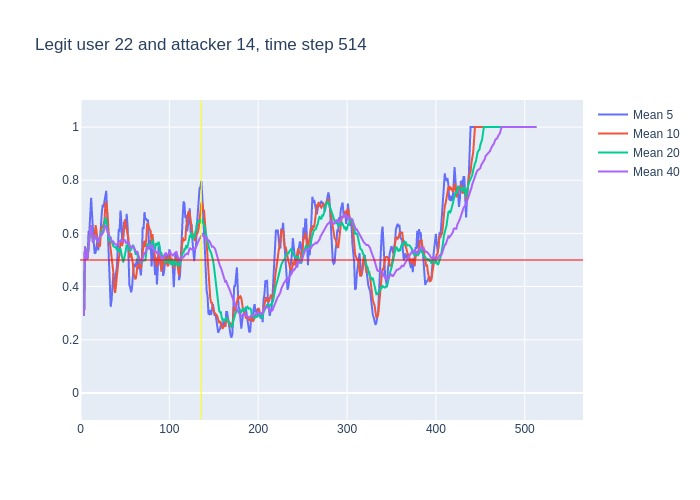

Values plotted in this chart, from the file beside it:
, time, confidence, avg_5_conf, avg_10_conf, avg_20_conf, avg_40_conf, real_user, predicted, user_count
0, 3, 0.29, , , , , 22, 22, 16
1, 4, 0.81, 0.29, 0.29, 0.29, 0.29, 22, 22, 16
2, 5, 0.5, 0.55, 0.55, 0.55, 0.55, 22, 22, 16
3, 6, 0.41, 0.5333, 0.5333, 0.5333, 0.5333, 22, 22, 16
4, 7, 0.53, 0.5025, 0.5025, 0.5025, 0.5025, 22, 22, 16
5, 8, 0.78, 0.508, 0.508, 0.508, 0.508, 22, 22, 16
6, 9, 0.83, 0.606, 0.5533, 0.5533, 0.5533, 22, 22, 16
7, 10, 0.78, 0.61, 0.5929, 0.5929, 0.5929, 22, 22, 16
8, 11, 0.75, 0.666, 0.6162, 0.6162, 0.6162, 22, 22, 16
9, 12, 0.22, 0.734, 0.6311, 0.6311, 0.6311, 22, 22, 16
10, 13, 0.32, 0.672, 0.59, 0.59, 0.59, 22, 10, 16
11, 14, 0.74, 0.58, 0.593, 0.5655, 0.5655, 22, 22, 16
12, 15, 0.59, 0.562, 0.586, 0.58, 0.58, 22, 22, 16
13, 16, 0.77, 0.524, 0.595, 0.5808, 0.5808, 22, 22, 16
14, 17, 0.33, 0.528, 0.631, 0.5943, 0.5943, 22, 22, 16
15, 18, 0.45, 0.55, 0.611, 0.5767, 0.5767, 22, 22, 16
16, 19, 0.54, 0.576, 0.578, 0.5687, 0.5687, 22, 22, 16
17, 20, 0.83, 0.536, 0.549, 0.5671, 0.5671, 22, 22, 16
18, 21, 0.75, 0.584, 0.554, 0.5817, 0.5817, 22, 22, 16
19, 22, 0.75, 0.58, 0.554, 0.5905, 0.5905, 22, 22, 16
20, 23, 0.52, 0.664, 0.607, 0.5985, 0.5985, 22, 22, 16
21, 24, 0.69, 0.678, 0.627, 0.61, 0.5948, 22, 22, 16
22, 25, 0.78, 0.708, 0.622, 0.604, 0.5991, 22, 22, 16
23, 26, 0.87, 0.698, 0.641, 0.618, 0.607, 22, 22, 16
24, 27, 0.89, 0.722, 0.651, 0.641, 0.6179, 22, 22, 16
25, 28, 0.57, 0.75, 0.707, 0.659, 0.6288, 22, 22, 16
26, 29, 0.26, 0.76, 0.719, 0.6485, 0.6265, 22, 22, 16
27, 30, 0.24, 0.674, 0.691, 0.62, 0.613, 22, 24, 16
28, 31, 0.32, 0.566, 0.632, 0.593, 0.5996, 22, 23, 16
29, 32, 0.54, 0.456, 0.589, 0.5715, 0.59, 22, 22, 16
30, 33, 0.26, 0.386, 0.568, 0.5875, 0.5883, 22, 20, 16
31, 34, 0.39, 0.324, 0.542, 0.5845, 0.5777, 22, 22, 16
32, 35, 0.51, 0.35, 0.512, 0.567, 0.5719, 22, 22, 16
33, 36, 0.55, 0.404, 0.485, 0.563, 0.57, 22, 22, 16
34, 37, 0.28, 0.45, 0.453, 0.552, 0.5694, 22, 22, 16
35, 38, 0.41, 0.398, 0.392, 0.5495, 0.5611, 22, 22, 16
36, 39, 0.56, 0.428, 0.376, 0.5475, 0.5569, 22, 22, 16
37, 40, 0.58, 0.462, 0.406, 0.5485, 0.557, 22, 22, 16
38, 41, 0.89, 0.476, 0.44, 0.536, 0.5576, 22, 22, 16
39, 42, 0.62, 0.544, 0.497, 0.543, 0.5662, 22, 22, 16
40, 43, 0.4, 0.612, 0.505, 0.5365, 0.5675, 22, 22, 16
41, 44, 0.94, 0.61, 0.519, 0.5305, 0.5703, 22, 22, 16
42, 45, 0.37, 0.686, 0.574, 0.543, 0.5735, 22, 22, 16
43, 46, 0.48, 0.644, 0.56, 0.5225, 0.5703, 22, 22, 16
44, 47, 0.65, 0.562, 0.553, 0.503, 0.572, 22, 22, 16
45, 48, 0.78, 0.568, 0.59, 0.491, 0.575, 22, 22, 16
46, 49, 0.82, 0.644, 0.627, 0.5015, 0.575, 22, 22, 16
47, 50, 0.39, 0.62, 0.653, 0.5295, 0.5748, 22, 20, 16
48, 51, 0.73, 0.624, 0.634, 0.537, 0.565, 22, 22, 16
49, 52, 0.42, 0.674, 0.618, 0.5575, 0.5645, 22, 22, 16
50, 53, 0.23, 0.628, 0.598, 0.5515, 0.5695, 22, 23, 16
51, 54, 0.26, 0.518, 0.581, 0.55, 0.5672, 22, 22, 16
52, 55, 0.34, 0.406, 0.513, 0.5435, 0.5553, 22, 22, 16
53, 56, 0.64, 0.396, 0.51, 0.535, 0.549, 22, 22, 16
54, 57, 0.51, 0.378, 0.526, 0.5395, 0.5457, 22, 22, 16
55, 58, 0.52, 0.396, 0.512, 0.551, 0.5502, 22, 22, 16
56, 59, 0.42, 0.454, 0.486, 0.5565, 0.552, 22, 22, 16
57, 60, 0.3, 0.486, 0.446, 0.5495, 0.549, 22, 22, 16
58, 61, 0.63, 0.478, 0.437, 0.5355, 0.5357, 22, 22, 16
59, 62, 0.6, 0.476, 0.427, 0.5225, 0.5327, 22, 22, 16
... 451 more rows
